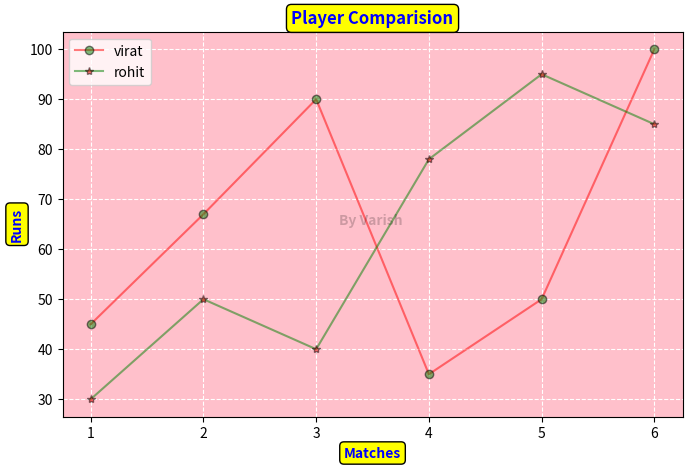

This chart was generated by the following Python code:
import matplotlib.pyplot as plt

matches = [1,2,3,4,5,6]
virat = [45,67,90,35,50,100]
rohit = [30,50,40,78,95,85]

plt.figure(figsize=(8,5))
plt.axes().set_facecolor("pink")
plt.plot(matches,virat,label="virat",marker="o",color="red",markerfacecolor="green",
         markeredgecolor="black",alpha=0.5)
plt.plot(matches,rohit,label="rohit",marker="*",color="green",markerfacecolor="red",
         markeredgecolor="black",alpha=0.5)

plt.title("Player Comparision",color="blue",fontstyle="italic",fontweight="bold",
          bbox={
              "facecolor":"yellow",
              "edgecolor":"black",
              "boxstyle":"round"
          })

plt.xlabel("Matches",color="blue",fontstyle="italic",fontweight="bold",
           bbox={
               "facecolor":"yellow",
               "edgecolor":"black",
               "boxstyle":"round"
           })

plt.ylabel("Runs",color="blue",fontstyle="italic",fontweight="bold",
           bbox={
               "facecolor":"yellow",
               "edgecolor":"black",
               "boxstyle":"round"
           })

plt.legend()

plt.grid(linestyle="--",color="white")

plt.text(3.2,65,"By Varish",fontweight="bold",alpha=0.2)

plt.show()
